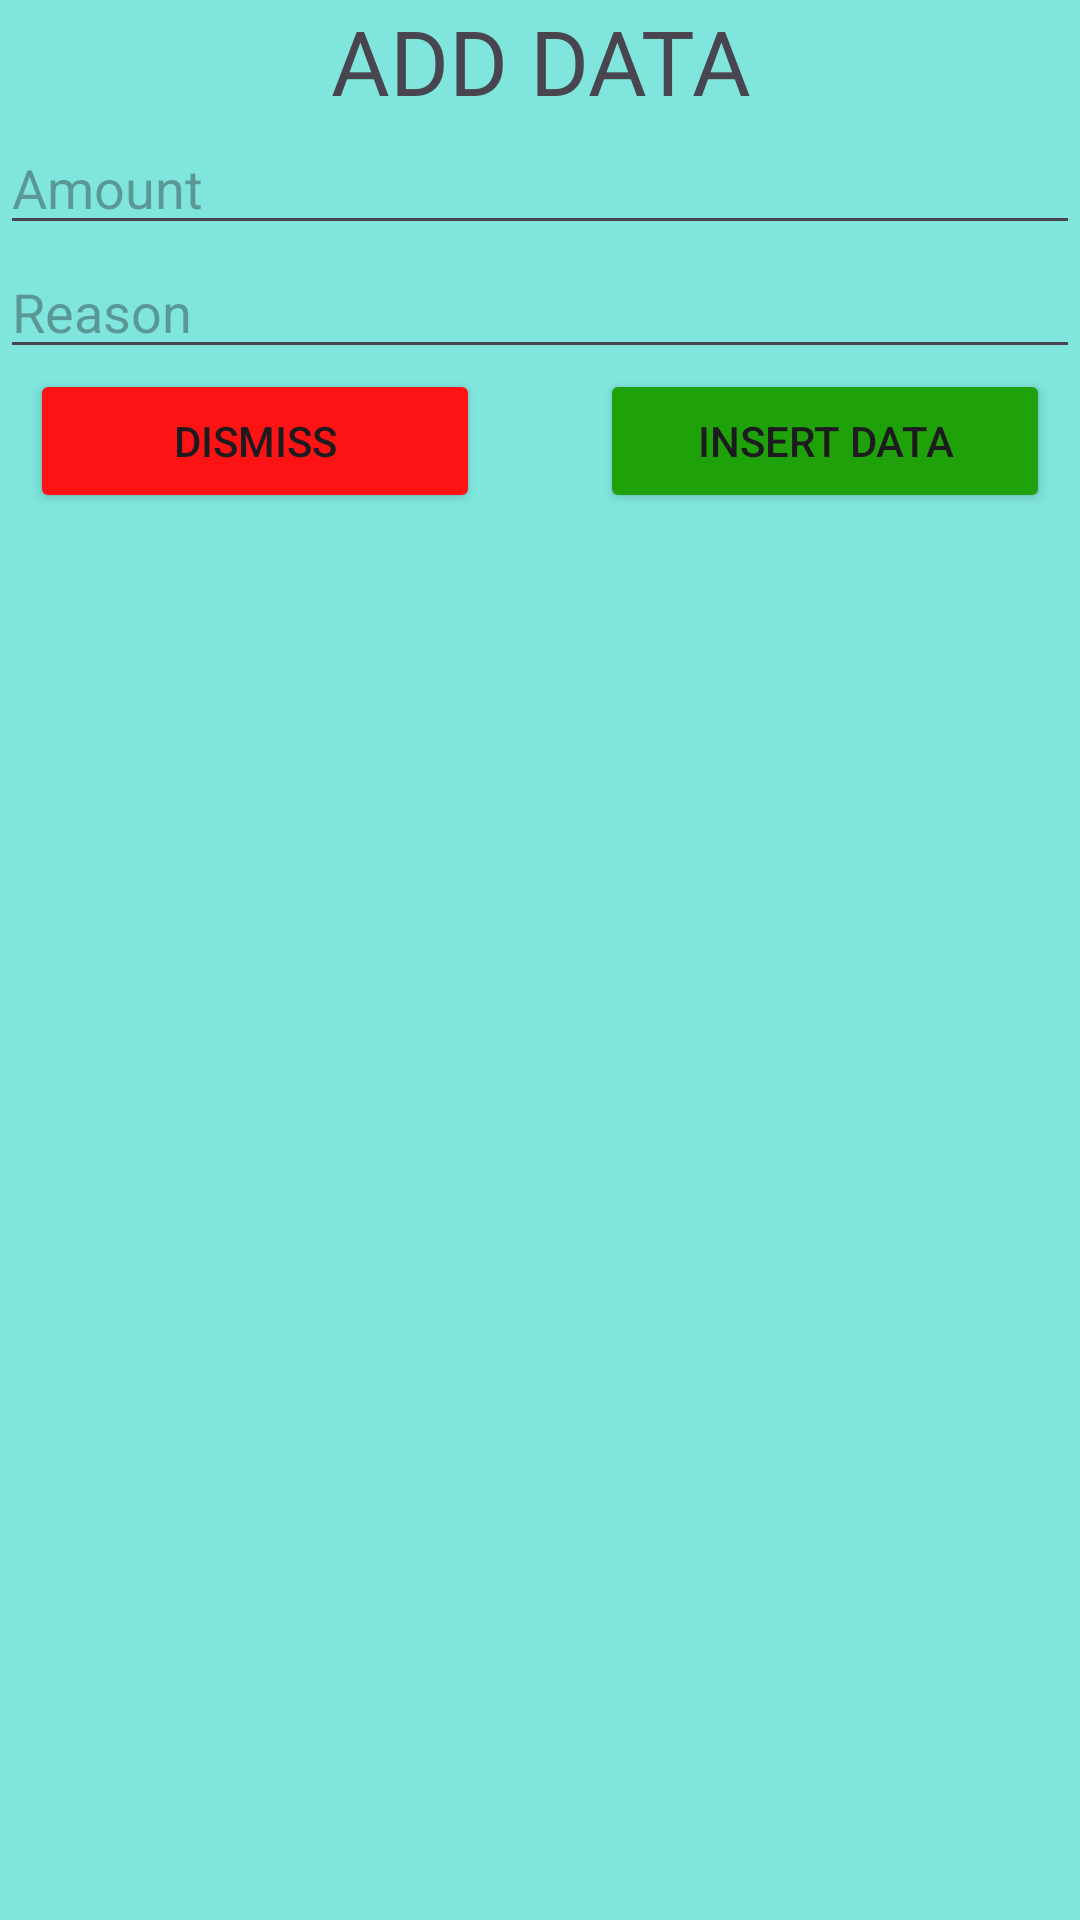

Produce the Android XML layout that renders to this screen, including the resource entries it uses.
<!-- AndroidManifest.xml: application theme Theme.DigitalMoneybag -->
<!-- res/layout/addinexinfo.xml -->
<?xml version="1.0" encoding="utf-8"?>
<LinearLayout xmlns:android="http://schemas.android.com/apk/res/android"
    xmlns:app="http://schemas.android.com/apk/res-auto"
    xmlns:tools="http://schemas.android.com/tools"
    android:layout_width="match_parent"
    android:layout_height="wrap_content"


    >





    <LinearLayout
        android:layout_width="match_parent"
        android:layout_height="match_parent"
        android:orientation="vertical"
        android:background="#9527DAC5"
        >

        <TextView
            android:id="@+id/tvTitle"
            android:layout_width="match_parent"
            android:layout_height="wrap_content"
            android:text="ADD DATA"
            android:textSize="30dp"
            android:gravity="center"/>


        <EditText
            android:id="@+id/edAmount"
            android:layout_width="match_parent"
            android:layout_height="wrap_content"
            android:ems="10"
            android:inputType="number"
            android:hint="Amount" />

        <EditText
            android:id="@+id/edReason"
            android:layout_width="match_parent"
            android:layout_height="wrap_content"
            android:ems="10"
            android:inputType="text"
            android:hint="Reason" />

        <LinearLayout
            android:layout_width="match_parent"
            android:layout_height="wrap_content"
            android:orientation="horizontal">

            <Button
                android:id="@+id/dismiss"
                android:layout_width="150dp"
                android:layout_height="wrap_content"
                android:text="Dismiss"
                android:backgroundTint="#FD1313"
                android:layout_marginStart="10dp"/>

            <Button
                android:id="@+id/button"
                android:layout_width="150dp"
                android:layout_height="wrap_content"
                android:text="Insert Data"
                android:backgroundTint="#1FA109"
                android:layout_marginStart="40dp"/>

        </LinearLayout>

    </LinearLayout>




</LinearLayout>
<!-- resources referenced by this layout -->
<resources>
  <style name="Theme.DigitalMoneybag" parent="Base.Theme.DigitalMoneybag" />
  <style name="Base.Theme.DigitalMoneybag" parent="Theme.Material3.DayNight.NoActionBar">
          
          
      </style>
</resources>
